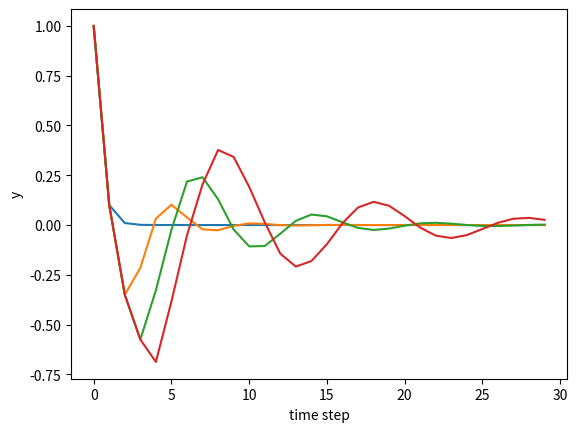

Source code (Python):
import numpy as np
import matplotlib.pyplot as plt

# Initialization
# Length of simulation (time steps)
simlen = 30
# Output
y = np.zeros((simlen))
# Target
target = 0.0

# Controller gain
K = 1

# Set first output
y[0] = 1

# DONE define the time delay
for delay in range(4):
    # Simulation
    for t in range(simlen - 1):
        # Compute output
        # DONE include the time delay
        reading = y[t - delay] if t - delay >= 0 else y[0]
        u = K * (target - reading)
        y[t + 1] = 0.5 * y[t] + 0.4 * u  # 1st order dynamics

    # Plot
    time = range(simlen)
    plt.plot(time, y)
    plt.xlabel('time step')
    plt.ylabel('y')
    plt.show()
